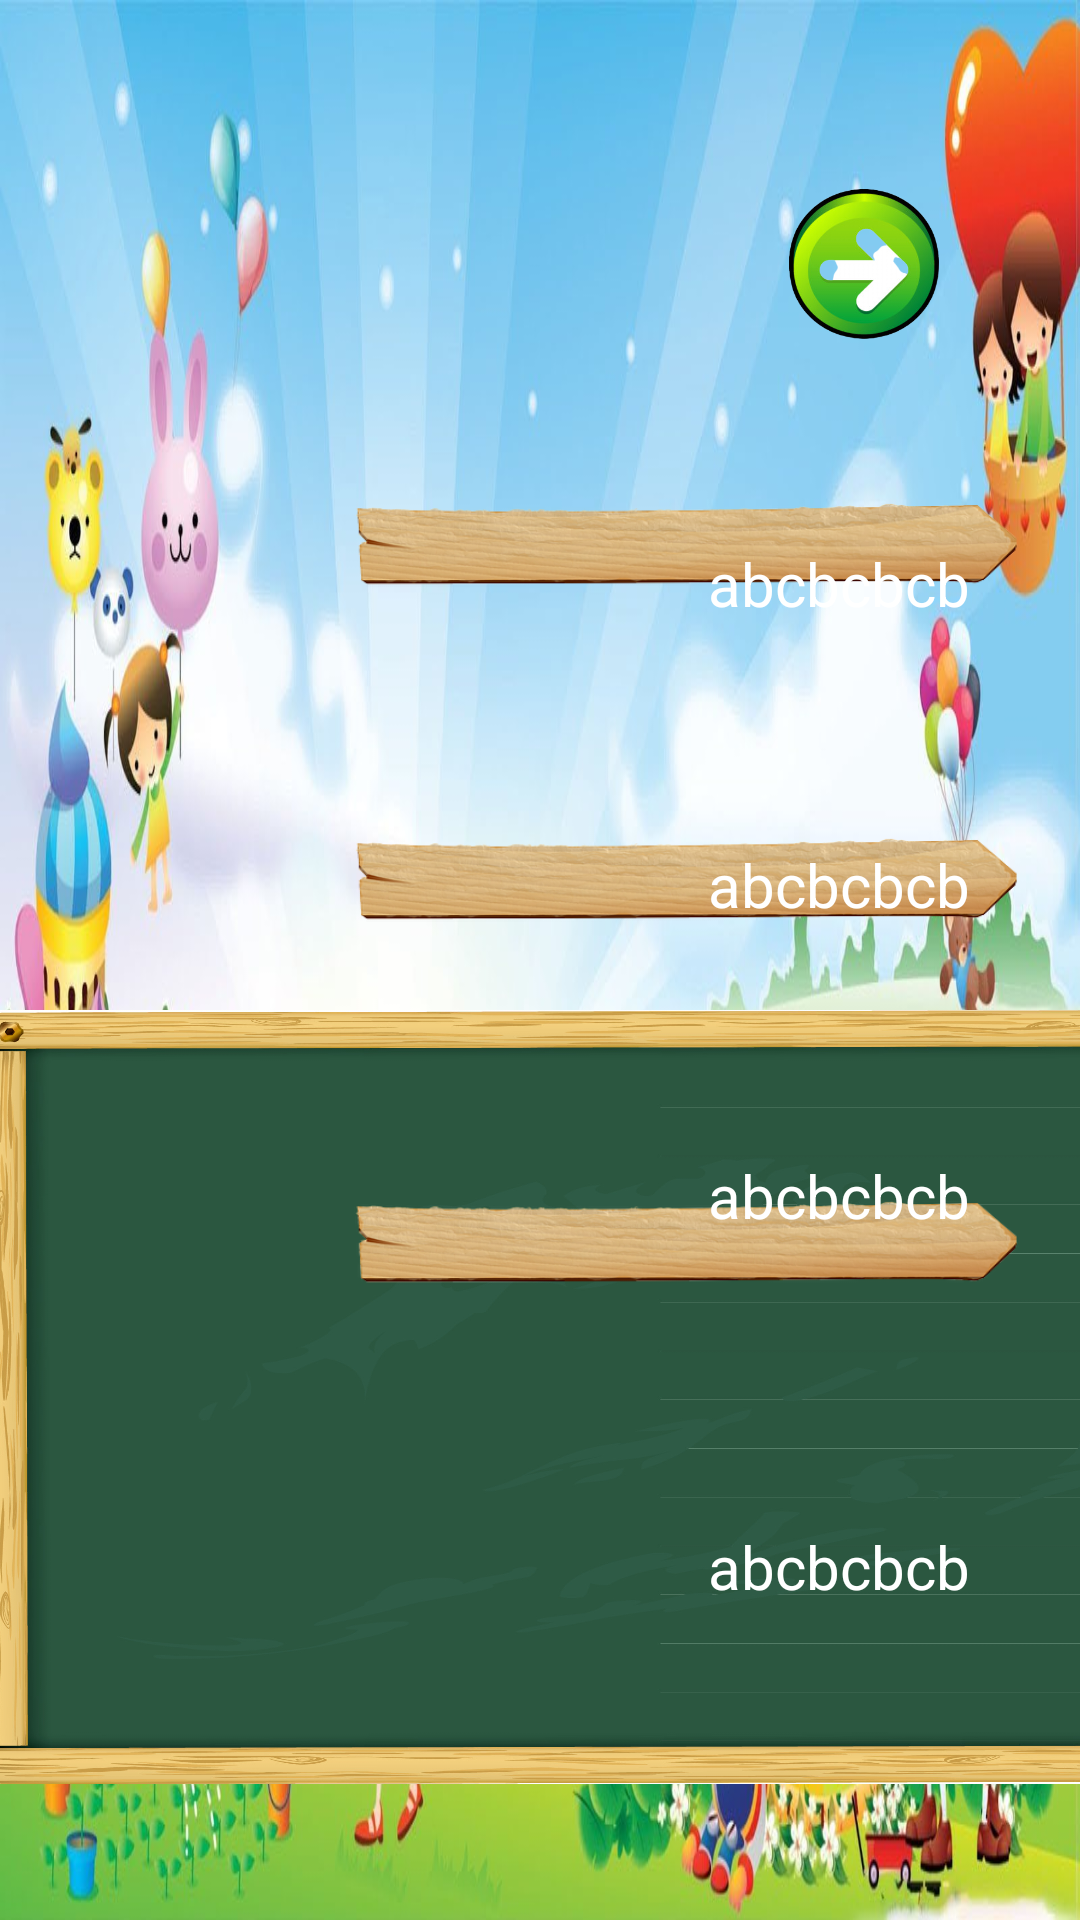

Reconstruct the res/layout file that produces this screen, plus the resources it refers to.
<!-- AndroidManifest.xml: application theme Theme.Education -->
<!-- res/layout/activity_game_shape.xml -->
<?xml version="1.0" encoding="utf-8"?>
<androidx.constraintlayout.widget.ConstraintLayout xmlns:android="http://schemas.android.com/apk/res/android"
    xmlns:app="http://schemas.android.com/apk/res-auto"
    xmlns:tools="http://schemas.android.com/tools"
    android:layout_width="match_parent"
    android:layout_height="match_parent"
    tools:context=".shape.Activity_Game_Shape">
    <ImageView
        android:id="@+id/imageView3"
        android:layout_width="wrap_content"
        android:layout_height="wrap_content"
        android:background="@drawable/background"
        app:layout_constraintBottom_toBottomOf="parent"
        app:layout_constraintEnd_toEndOf="parent"
        app:layout_constraintHorizontal_bias="0.0"
        app:layout_constraintStart_toStartOf="parent"
        app:layout_constraintTop_toTopOf="parent"
        app:layout_constraintVertical_bias="0.0" />

    <ImageButton
        android:id="@+id/returnGameHinh"
        android:layout_width="100dp"
        android:layout_height="100dp"
        android:background="@drawable/homehome"
        app:layout_constraintBottom_toBottomOf="parent"
        app:layout_constraintEnd_toEndOf="parent"
        app:layout_constraintHorizontal_bias="0.0"
        app:layout_constraintStart_toStartOf="parent"
        app:layout_constraintTop_toTopOf="parent"
        app:layout_constraintVertical_bias="0.0" />

    <ImageButton
        android:id="@+id/imageButton2"
        android:layout_width="257dp"
        android:layout_height="116dp"
        android:background="@drawable/signboard"
        app:layout_constraintBottom_toBottomOf="parent"
        app:layout_constraintEnd_toEndOf="parent"
        app:layout_constraintHorizontal_bias="0.973"
        app:layout_constraintStart_toStartOf="parent"
        app:layout_constraintTop_toTopOf="parent"
        app:layout_constraintVertical_bias="0.447" />

    <ImageButton
        android:id="@+id/imageButton3"
        android:layout_width="257dp"
        android:layout_height="116dp"
        android:background="@drawable/signboard"
        app:layout_constraintBottom_toBottomOf="parent"
        app:layout_constraintEnd_toEndOf="parent"
        app:layout_constraintHorizontal_bias="0.973"
        app:layout_constraintStart_toStartOf="parent"
        app:layout_constraintTop_toTopOf="parent"
        app:layout_constraintVertical_bias="0.931" />

    <ImageView
        android:id="@+id/imageView4"
        android:layout_width="454dp"
        android:layout_height="258dp"
        android:background="@drawable/board"
        app:layout_constraintBottom_toBottomOf="parent"
        app:layout_constraintEnd_toEndOf="parent"
        app:layout_constraintHorizontal_bias="0.075"
        app:layout_constraintStart_toStartOf="parent"
        app:layout_constraintTop_toTopOf="parent"
        app:layout_constraintVertical_bias="0.881" />

    <ImageButton
        android:id="@+id/imageButton"
        android:layout_width="257dp"
        android:layout_height="116dp"
        android:background="@drawable/signboard"
        app:layout_constraintBottom_toBottomOf="parent"
        app:layout_constraintEnd_toEndOf="parent"
        app:layout_constraintHorizontal_bias="0.973"
        app:layout_constraintStart_toStartOf="parent"
        app:layout_constraintTop_toTopOf="parent"
        app:layout_constraintVertical_bias="0.234" />

    <ImageButton
        android:id="@+id/imageButton7"
        android:layout_width="257dp"
        android:layout_height="116dp"
        android:background="@drawable/signboard"
        app:layout_constraintBottom_toBottomOf="parent"
        app:layout_constraintEnd_toEndOf="parent"
        app:layout_constraintHorizontal_bias="0.973"
        app:layout_constraintStart_toStartOf="parent"
        app:layout_constraintTop_toTopOf="parent"
        app:layout_constraintVertical_bias="0.678" />

    <TextView
        android:id="@+id/ID_txtA"
        android:layout_width="wrap_content"
        android:layout_height="wrap_content"
        android:text="abcbcbcb"
        android:textColor="@color/white"
        android:textSize="20dp"
        app:layout_constraintBottom_toBottomOf="parent"
        app:layout_constraintEnd_toEndOf="@+id/imageView3"
        app:layout_constraintHorizontal_bias="0.865"
        app:layout_constraintStart_toStartOf="parent"
        app:layout_constraintTop_toTopOf="parent"
        app:layout_constraintVertical_bias="0.459" />

    <TextView
        android:id="@+id/ID_txtB"
        android:layout_width="wrap_content"
        android:layout_height="wrap_content"
        android:text="abcbcbcb"
        android:textColor="@color/white"
        android:textSize="20dp"
        app:layout_constraintBottom_toBottomOf="parent"
        app:layout_constraintEnd_toEndOf="@+id/imageView3"
        app:layout_constraintHorizontal_bias="0.865"
        app:layout_constraintStart_toStartOf="parent"
        app:layout_constraintTop_toTopOf="parent"
        app:layout_constraintVertical_bias="0.628" />

    <TextView
        android:id="@+id/ID_txtC"
        android:layout_width="wrap_content"
        android:layout_height="wrap_content"
        android:text="abcbcbcb"
        android:textColor="@color/white"
        android:textSize="20dp"
        app:layout_constraintBottom_toBottomOf="parent"
        app:layout_constraintEnd_toEndOf="@+id/imageView3"
        app:layout_constraintHorizontal_bias="0.865"
        app:layout_constraintStart_toStartOf="parent"
        app:layout_constraintTop_toTopOf="parent"
        app:layout_constraintVertical_bias="0.295" />

    <TextView
        android:id="@+id/ID_txtD"
        android:layout_width="wrap_content"
        android:layout_height="wrap_content"
        android:text="abcbcbcb"
        android:textColor="@color/white"
        android:textSize="20dp"
        app:layout_constraintBottom_toBottomOf="parent"
        app:layout_constraintEnd_toEndOf="@+id/imageView3"
        app:layout_constraintHorizontal_bias="0.865"
        app:layout_constraintStart_toStartOf="parent"
        app:layout_constraintTop_toTopOf="parent"
        app:layout_constraintVertical_bias="0.83" />

    <ImageButton
        android:id="@+id/ID_btnAmThanh"
        android:layout_width="50dp"
        android:layout_height="50dp"
        android:background="@drawable/speaker"
        app:layout_constraintBottom_toBottomOf="parent"
        app:layout_constraintEnd_toEndOf="parent"
        app:layout_constraintHorizontal_bias="0.742"
        app:layout_constraintStart_toStartOf="parent"
        app:layout_constraintTop_toTopOf="parent"
        app:layout_constraintVertical_bias="0.107" />

    <ImageButton
        android:id="@+id/ID_btnRight"
        android:layout_width="50dp"
        android:layout_height="50dp"
        android:background="@drawable/imgright1"
        app:layout_constraintBottom_toBottomOf="parent"
        app:layout_constraintEnd_toEndOf="parent"
        app:layout_constraintHorizontal_bias="0.848"
        app:layout_constraintStart_toStartOf="parent"
        app:layout_constraintTop_toTopOf="parent"
        app:layout_constraintVertical_bias="0.107" />

    <ImageView
        android:id="@+id/ID_imgAnhmota"
        android:layout_width="323dp"
        android:layout_height="153dp"
        app:layout_constraintBottom_toBottomOf="parent"
        app:layout_constraintEnd_toEndOf="parent"
        app:layout_constraintHorizontal_bias="0.176"
        app:layout_constraintStart_toStartOf="parent"
        app:layout_constraintTop_toTopOf="parent"
        app:layout_constraintVertical_bias="0.7"
        app:srcCompat="@drawable/circle" />

</androidx.constraintlayout.widget.ConstraintLayout>
<!-- resources referenced by this layout -->
<resources>
  <color name="white">#FFFFFFFF</color>
  <!-- drawable background: jpg bitmap (drawable, 162649 bytes) -->
  <!-- drawable board: jpg bitmap (drawable-v24, 268910 bytes) -->
  <!-- drawable circle: png bitmap (drawable-v24, 16408 bytes) -->
  <!-- drawable imgright1: png bitmap (drawable-v24, 71659 bytes) -->
  <!-- drawable signboard: png bitmap (drawable-v24, 85163 bytes) -->
</resources>
